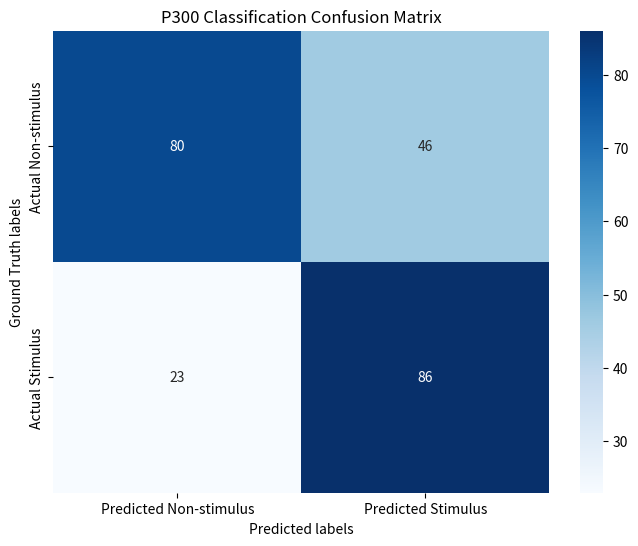

Generate this figure with matplotlib:
import numpy as np
import seaborn as sns
import matplotlib.pyplot as plt

# Define the confusion matrix data
conf_matrix = np.array([[80, 46],  # TN, FP
                        [23, 86]]) # FN, TP

# Initialize a plot with a specific size
plt.figure(figsize=(8, 6))

# Create a heatmap from the confusion matrix
sns.heatmap(conf_matrix, annot=True, fmt='d', cmap='Blues',
            xticklabels=['Predicted Non-stimulus', 'Predicted Stimulus'],
            yticklabels=['Actual Non-stimulus', 'Actual Stimulus'])

# Add labels to the x and y axis
plt.xlabel('Predicted labels')
plt.ylabel('Ground Truth labels')

# Add a title to the heatmap
plt.title('P300 Classification Confusion Matrix')

# Display the plot
plt.show()
